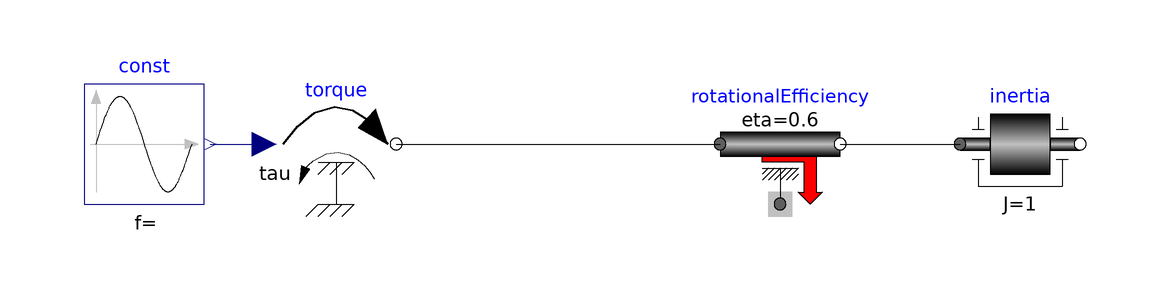

The component connection diagram of the Modelica model below, drawn from its own Placement and Line annotations.

model RendementRot
          Modelica.Blocks.Sources.Sine const(freqHz = 1) annotation(
            Placement(transformation(extent = {{-80, 40}, {-60, 60}})));
          Parts.Rotational.RotationalEfficiency rotationalEfficiency(eta = 0.6) annotation(
            Placement(transformation(extent = {{26, 40}, {46, 60}})));
          Modelica.Mechanics.Rotational.Sources.Torque torque annotation(
            Placement(transformation(extent = {{-48, 40}, {-28, 60}})));
          Modelica.Mechanics.Rotational.Components.Inertia inertia(J = 1) annotation(
            Placement(transformation(extent = {{66, 40}, {86, 60}})));
        equation
          connect(const.y, torque.tau) annotation(
            Line(points = {{-59, 50}, {-50, 50}}, color = {0, 0, 127}, smooth = Smooth.None));
          connect(rotationalEfficiency.flange_b, inertia.flange_a) annotation(
            Line(points = {{46, 50}, {66, 50}}, color = {0, 0, 0}, smooth = Smooth.None));
          connect(torque.flange, rotationalEfficiency.flange_a) annotation(
            Line(points = {{-28, 50}, {26, 50}}, color = {0, 0, 0}, smooth = Smooth.None));
          annotation(
            Diagram(coordinateSystem(preserveAspectRatio = true, extent = {{-100, -100}, {100, 100}}), graphics));
        end RendementRot;